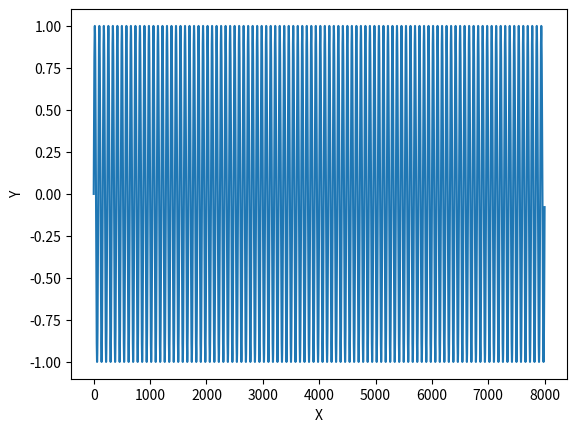

Reproduce this figure in Python.
import matplotlib.pyplot as plt
import numpy as np


Fs = 8000
f = 100
sample = 8000
x = np.arange(sample)
#y = np.sin(2 * np.pi * f * x / Fs)
#x = np.arange(-np.pi,np.pi,0.01)
y = np.sin(2 * np.pi * f * x / Fs)

plt.plot(x, y)
plt.xlabel('X')
plt.ylabel('Y')


plt.show()
plt.figure(figsize=(2,10))
# =============================================================================
# from matplotlib.pyplot import figure, show
# from numpy import arange, sin, pi
# 
# t = arange(0.0, 1.0, 0.01)
# 
# fig = figure(1)
# 
# ax1 = fig.add_subplot(211)
# ax1.plot(t, sin(2*pi*t))
# ax1.grid(True)
# ax1.set_ylim((-2, 2))
# ax1.set_ylabel('1 Hz')
# ax1.set_title('A sine wave or two')
# 
# for label in ax1.get_xticklabels():
#     label.set_color('r')
# 
# 
# ax2 = fig.add_subplot(212)
# ax2.plot(t, sin(2*2*pi*t))
# ax2.grid(True)
# ax2.set_ylim((-2, 2))
# l = ax2.set_xlabel('Hi mom')
# l.set_color('g')
# l.set_fontsize('large')
# 
# show()
# =============================================================================
